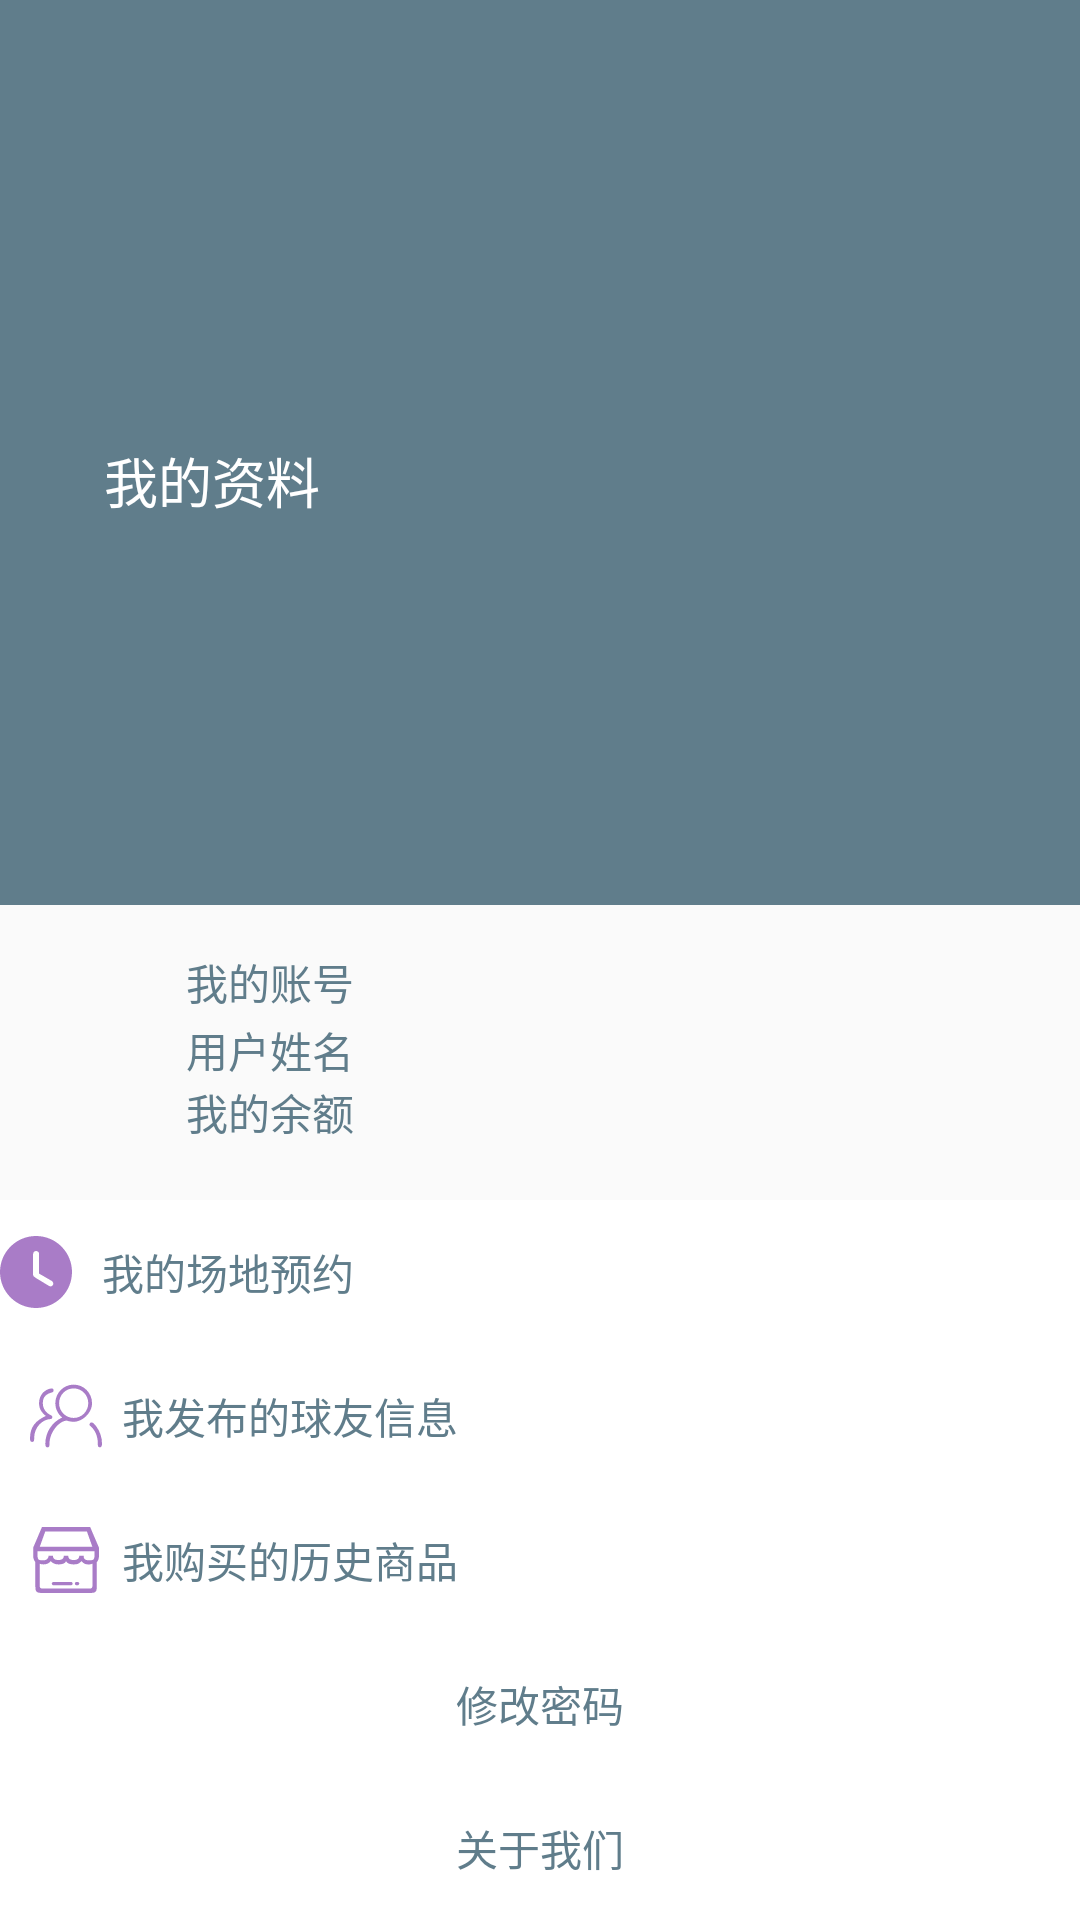

Layout XML and referenced resources for this Android screen:
<!-- AndroidManifest.xml: application theme AppTheme -->
<!-- res/layout/fragment_my.xml -->
<LinearLayout xmlns:android="http://schemas.android.com/apk/res/android"
    xmlns:app="http://schemas.android.com/apk/res-auto"
    xmlns:tools="http://schemas.android.com/tools"
    android:layout_width="match_parent"
    android:layout_height="match_parent"
    tools:context="com.example.yesq.pheniebook.MyFragment"
    android:orientation="vertical">

    <LinearLayout
        android:layout_width="match_parent"
        android:layout_height="wrap_content"
        android:orientation="horizontal">

        <TextView
            android:id="@+id/textView49"
            android:layout_width="3dp"
            android:layout_height="wrap_content"
            android:layout_weight="1"
            android:background="@color/colorPrimary" />
    </LinearLayout>

    <LinearLayout
        android:layout_width="match_parent"
        android:layout_height="wrap_content"
        android:layout_weight="30"
        android:orientation="horizontal">

        <TextView

            android:id="@+id/textView10"
            android:layout_width="wrap_content"
            android:layout_height="match_parent"
            android:layout_weight="30"
            android:background="@color/colorPrimary"
            android:gravity="center_vertical"
            android:text="        我的资料"
            android:textColor="@android:color/background_light"
            android:textSize="18sp" />
    </LinearLayout>

    <LinearLayout
        android:layout_width="match_parent"
        android:layout_height="wrap_content"
        android:orientation="horizontal">

        <TextView
            android:id="@+id/textView11"
            android:layout_width="wrap_content"
            android:layout_height="wrap_content"
            android:layout_weight="1"
            android:text="TextView"
            android:textSize="10sp"
            android:visibility="invisible" />
    </LinearLayout>

    <LinearLayout
        android:layout_width="match_parent"
        android:layout_height="wrap_content"
        android:orientation="horizontal">

        <TextView
            android:id="@+id/label_userid"
            android:layout_width="match_parent"
            android:layout_height="match_parent"
            android:layout_marginBottom="@dimen/activity_vertical_margin"
            android:layout_weight="1"
            android:gravity="center_vertical|center_horizontal"
            android:text="@string/label_tv_userid"
            android:textColor="@color/colorPrimary"
            android:textSize="14sp" />

        <TextView
            android:id="@+id/tv_userid"
            android:layout_width="match_parent"
            android:layout_height="match_parent"
            android:layout_marginBottom="@dimen/activity_vertical_margin"
            android:layout_weight="1"
            android:gravity="center_vertical|center_horizontal"
            android:textSize="18sp" />
    </LinearLayout>

    <LinearLayout
        android:layout_width="match_parent"
        android:layout_height="wrap_content"
        android:orientation="horizontal">

        <TextView
            android:id="@+id/label_username"
            android:layout_width="match_parent"
            android:layout_height="wrap_content"
            android:layout_marginBottom="@dimen/activity_vertical_margin"
            android:layout_weight="1"
            android:gravity="center_vertical|center_horizontal"
            android:text="@string/label_tv_username"
            android:textColor="@color/colorPrimary"
            android:textSize="14sp" />

        <TextView
            android:id="@+id/tv_username"
            android:layout_width="match_parent"
            android:layout_height="wrap_content"
            android:layout_marginBottom="@dimen/activity_vertical_margin"
            android:layout_weight="1"
            android:gravity="center_vertical|center_horizontal" />
    </LinearLayout>

    <LinearLayout
        android:layout_width="match_parent"
        android:layout_height="wrap_content"
        android:orientation="horizontal">

        <TextView
            android:id="@+id/label_balance"
            android:layout_width="match_parent"
            android:layout_height="match_parent"
            android:layout_marginBottom="@dimen/activity_vertical_margin"
            android:layout_weight="1"
            android:gravity="center_vertical|center_horizontal"
            android:text="@string/label_balance"
            android:textColor="@color/colorPrimary"
            android:textSize="14sp" />

        <TextView
            android:id="@+id/tv_balance"
            android:layout_width="match_parent"
            android:layout_height="match_parent"
            android:layout_marginBottom="@dimen/activity_vertical_margin"
            android:layout_weight="1"
            android:gravity="center_vertical|center_horizontal" />
    </LinearLayout>

    <LinearLayout
        android:layout_width="match_parent"
        android:layout_height="wrap_content"
        android:orientation="horizontal">

        <TextView
            android:id="@+id/textView13"
            android:layout_width="wrap_content"
            android:layout_height="wrap_content"
            android:layout_weight="1"
            android:text="TextView"
            android:textSize="14sp"
            android:visibility="invisible" />
    </LinearLayout>


    <LinearLayout
        android:layout_width="match_parent"
        android:layout_height="wrap_content"
        android:background="@android:color/white"
        android:orientation="horizontal">

        <Button
            android:id="@+id/btn_myorder"
            android:layout_width="wrap_content"
            android:layout_height="match_parent"
            android:layout_marginBottom="@dimen/activity_vertical_margin"
            android:layout_weight="0.99"
            android:background="@android:color/white"
            android:drawableLeft="@drawable/ic_choose"
            android:gravity="center_vertical"
            android:text="   我的场地预约"
            android:textColor="@color/colorPrimary"
            android:textSize="14sp"
            tools:background="@android:color/transparent" />
    </LinearLayout>

    <LinearLayout
        android:layout_width="match_parent"
        android:layout_height="wrap_content"
        android:background="@android:color/white"
        android:orientation="horizontal">

        <Button
            android:id="@+id/btn_mypartner"
            android:layout_width="wrap_content"
            android:layout_height="match_parent"
            android:layout_marginBottom="@dimen/activity_vertical_margin"
            android:layout_weight="1"
            android:background="@android:color/white"
            android:drawableLeft="@drawable/ic_part"
            android:gravity="center_vertical"
            android:paddingLeft="10dp"
            android:text="  我发布的球友信息"
            android:textColor="@color/colorPrimary"
            android:textSize="14sp"
            tools:ignore="ButtonStyle" />
    </LinearLayout>

    <LinearLayout
        android:layout_width="match_parent"
        android:layout_height="wrap_content"
        android:orientation="horizontal">

        <Button
            android:id="@+id/btn_myshop"
            android:layout_width="wrap_content"
            android:layout_height="match_parent"
            android:layout_marginBottom="@dimen/activity_vertical_margin"
            android:layout_weight="1"
            android:background="@android:color/white"
            android:drawableLeft="@drawable/ic_shop"
            android:gravity="center_vertical"
            android:paddingLeft="10dp"
            android:text="  我购买的历史商品"
            android:textColor="@color/colorPrimary"
            android:textSize="14sp"
            tools:background="@android:color/white" />
    </LinearLayout>

    <LinearLayout
        android:layout_width="match_parent"
        android:layout_height="wrap_content"
        android:orientation="horizontal">

        <Button
            android:id="@+id/btn_cpass"
            android:layout_width="wrap_content"
            android:layout_height="match_parent"
            android:layout_marginBottom="@dimen/activity_vertical_margin"
            android:layout_weight="1"
            android:background="@android:color/white"
            android:text="@string/btn_cpass"
            android:textSize="14sp"
            android:textColor="@color/colorPrimary" />
    </LinearLayout>

    <LinearLayout
        android:layout_width="match_parent"
        android:layout_height="wrap_content"
        android:orientation="horizontal">

        <Button
            android:id="@+id/btn_aboutUs"
            android:layout_width="wrap_content"
            android:layout_height="match_parent"
            android:layout_marginBottom="@dimen/activity_vertical_margin"
            android:layout_weight="1"
            android:background="@android:color/white"
            android:text="@string/btn_aboutUs"
            android:textColor="@color/colorPrimary"
            android:textSize="14sp" />
    </LinearLayout>


</LinearLayout>
<!-- resources referenced by this layout -->
<resources>
  <color name="colorPrimary">#607d8b</color>
  <!-- drawable ic_choose (drawable) -->
  <vector android:height="24dp" android:viewportHeight="1024.0"
      android:viewportWidth="1024.0" android:width="24dp" xmlns:android="http://schemas.android.com/apk/res/android">
      <path android:fillColor="#a97cc7" android:pathData="M874.2,149.9C777.5,53.3 648.9,0 512.1,0 375.3,0 246.8,53.3 150.1,149.9 53.4,246.6 0.1,375.2 0.1,512c-0,136.8 53.2,265.4 149.9,362.1C246.7,970.7 375.3,1024 512,1024c136.8,0 265.4,-53.3 362.2,-150C1073.8,674.4 1073.8,349.6 874.2,149.9zM753,695.7c-11.8,20.4 -33.9,27.4 -54.3,15.6l-176,-106.7c-5.9,-3.4 -15.7,-8.2 -19.2,-13.6C490.7,583.8 471,570.5 471,554.7L471,256c0,-23.6 19.1,-42.7 42.7,-42.7 23.6,0 42.7,19.1 42.7,42.7l0,279.1 177,102.4C753.8,649.3 764.8,675.3 753,695.7z"/>
  </vector>
  <!-- drawable ic_shop (drawable) -->
  <vector android:height="24dp" android:viewportHeight="1024.0"
      android:viewportWidth="1024.0" android:width="24dp" xmlns:android="http://schemas.android.com/apk/res/android">
      <path android:fillColor="#a97cc7" android:pathData="M583.2,824.3 L333.6,824.3c-12.9,0 -23.4,10.5 -23.4,23.4s10.5,23.4 23.4,23.4l249.6,0c12.9,0 23.4,-10.5 23.4,-23.4S596.1,824.3 583.2,824.3zM856.2,44.3 L169.8,44.3 45,336.8l0.7,58.5C45.2,408 45,437.1 45,453.8c0,31.2 13.1,67.2 31.2,89.7l0,343.2c0,78.4 16.4,93.6 93.6,93.6l686.4,0c77,0 93.6,-14.1 93.6,-93.6L949.8,543.5c20.5,-24.1 31.2,-51.7 31.2,-90.6L981,336.8 856.2,44.3zM216.6,106.7l592.8,0 78,218.4L138.6,325.1 216.6,106.7zM887.4,777.5l0,109.2c0,17.2 -14,31.2 -31.2,31.2L169.8,917.9c-17.2,0 -31.2,-14 -31.2,-31.2l0,-93.6 0,-15.6L138.6,563.7c9.6,9 39.9,10.8 55.2,10.8 39,0 70.9,-10.3 100.8,-46.6 29.3,31.6 60.5,46.8 109.2,46.8 44.6,0 92.8,-8.5 109.2,-46.8 16.4,37.4 65.5,46.8 109.2,46.8 62.3,0 78.3,-15.5 109.2,-46.8 32.5,31.3 43.9,45.1 93.6,46.8 35.1,1.2 44.1,-2.9 62.4,-10.9L887.4,777.5zM918.6,449.9c0,0 -2.1,61.5 -31.2,62.4 0,0 0,0 0,0 -9.8,3 -33.1,4.2 -47.3,4.2 -59.7,0 -77.5,-21.7 -77.5,-66.6l-62.4,0c0,46.9 -32.7,62.4 -79.3,62.4 -45.8,0 -76.7,-15.4 -76.7,-62.4l-62.4,0c0,46.3 -34.2,62.4 -77.5,62.4 -48.2,0 -78.5,-15.8 -78.5,-62.4l-62.4,0c0,47 -34.4,67.4 -77.8,67.4 -25.1,0 -38.7,-2.7 -47,-5l0,0c-33.3,0 -31.2,-62.4 -31.2,-62.4l0,-62.4 811.2,0L918.6,449.9zM676.8,824.3l-15.6,0c-12.9,0 -23.4,10.5 -23.4,23.4s10.5,23.4 23.4,23.4l15.6,0c12.9,0 23.4,-10.5 23.4,-23.4S689.7,824.3 676.8,824.3z"/>
  </vector>
  <string name="btn_aboutUs">关于我们</string>
  <string name="btn_cpass">修改密码</string>
  <string name="label_balance">我的余额</string>
  <string name="label_tv_userid">我的账号</string>
  <string name="label_tv_username">用户姓名</string>
  <style name="AppTheme" parent="Theme.AppCompat.Light.DarkActionBar">
          
          <item name="colorPrimary">@color/colorPrimary</item>
          <item name="colorPrimaryDark">@color/colorPrimaryDark</item>
          <item name="colorAccent">@color/colorAccent</item>
      </style>
  <color name="colorPrimaryDark">#455A64</color>
  <color name="colorAccent">#CDDC39</color>
</resources>
